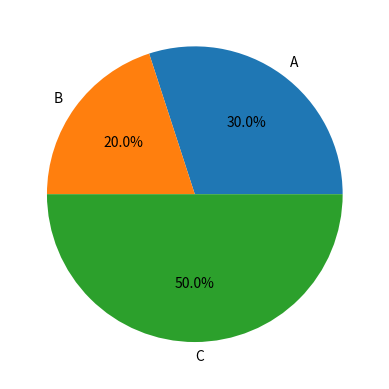

Write Python code to recreate this figure.
#ppie chart
import matplotlib.pyplot as plt  # import plotting library
data = [30,20,50]
labels = ['A','B','C']

# autopct shows percentage
plt.pie(data, labels=labels, autopct='%1.1f%%')
plt.show()
#output
"""display"""
